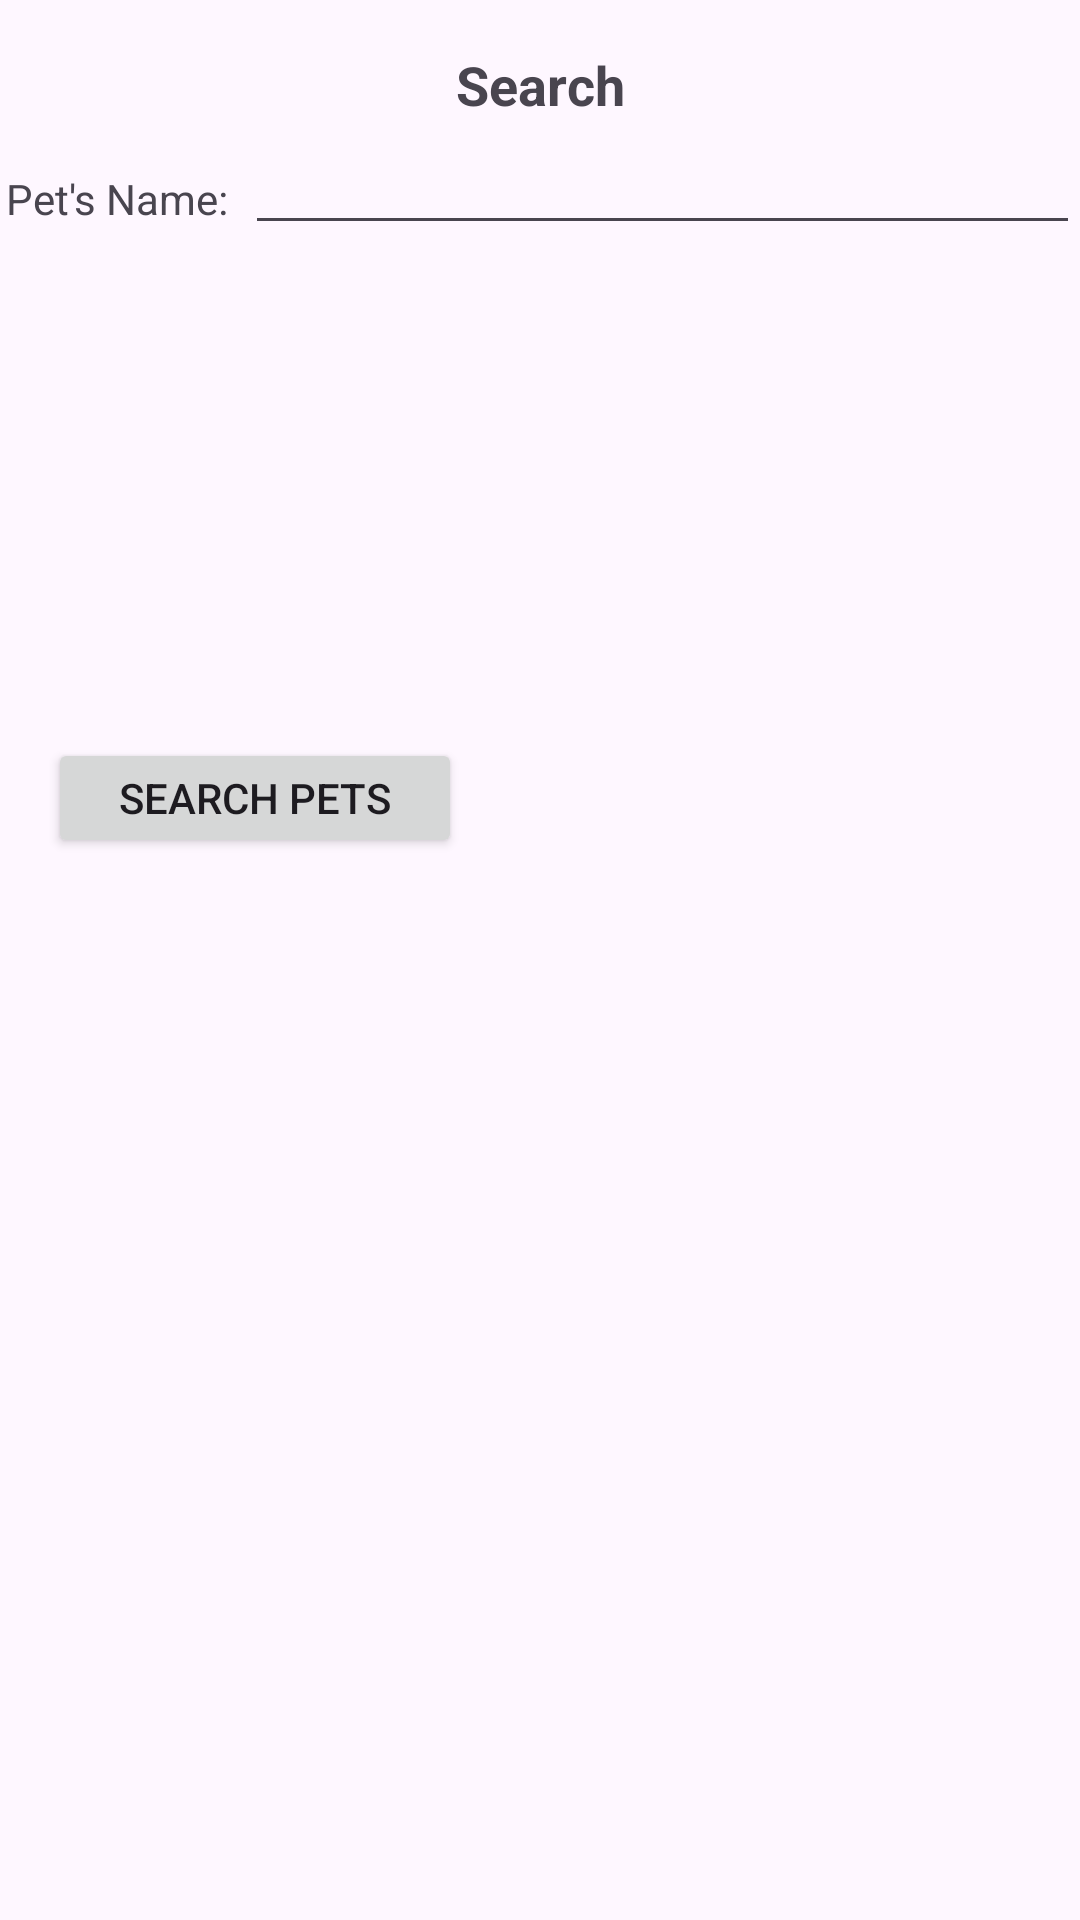

Produce the Android XML layout that renders to this screen, including the resource entries it uses.
<!-- AndroidManifest.xml: application theme Theme.MyPetHealthCompanion -->
<!-- res/layout/activity_search.xml -->
<?xml version="1.0" encoding="utf-8"?>
<androidx.constraintlayout.widget.ConstraintLayout
    xmlns:android="http://schemas.android.com/apk/res/android"
    xmlns:app="http://schemas.android.com/apk/res-auto"
    xmlns:tools="http://schemas.android.com/tools"
    android:layout_width="match_parent"
    android:layout_height="match_parent"
    tools:context=".UI.Search">

    <TextView
        android:id="@+id/searchLabelTextView"
        android:layout_width="wrap_content"
        android:layout_height="wrap_content"
        android:text="Search"
        android:textSize="18sp"
        android:textStyle="bold"
        android:layout_marginTop="16dp"
        app:layout_constraintTop_toTopOf="parent"
        app:layout_constraintStart_toStartOf="parent"
        app:layout_constraintEnd_toEndOf="parent" />

    <androidx.appcompat.widget.LinearLayoutCompat
        android:id="@+id/searchLinearLayout"
        android:layout_width="0dp"
        android:layout_height="wrap_content"
        android:orientation="vertical"
        app:layout_constraintTop_toBottomOf="@id/searchLabelTextView"
        app:layout_constraintStart_toStartOf="parent"
        app:layout_constraintEnd_toEndOf="parent"
        app:layout_constraintBottom_toTopOf="@id/appointmentsLabelTextView"
        app:layout_constraintVertical_bias="0.09">

        <androidx.appcompat.widget.LinearLayoutCompat
            android:layout_width="match_parent"
            android:layout_height="wrap_content"
            android:orientation="horizontal">

            <TextView
                android:layout_width="wrap_content"
                android:layout_height="wrap_content"
                android:layout_margin="2dp"
                android:text="Pet's Name: " />

            <EditText
                android:id="@+id/searchPetName"
                android:layout_width="0dp"
                android:layout_height="wrap_content"
                android:layout_weight="1" />
        </androidx.appcompat.widget.LinearLayoutCompat>

        <androidx.appcompat.widget.LinearLayoutCompat
            android:layout_width="match_parent"
            android:layout_height="wrap_content"
            android:orientation="horizontal">


        </androidx.appcompat.widget.LinearLayoutCompat>

    </androidx.appcompat.widget.LinearLayoutCompat>

    <androidx.recyclerview.widget.RecyclerView
        android:id="@+id/pets_recyclerview2"
        android:layout_width="0dp"
        android:layout_height="0dp"
        android:padding="8dp"
        app:layout_constraintBottom_toBottomOf="parent"
        app:layout_constraintEnd_toEndOf="parent"
        app:layout_constraintHorizontal_bias="0.0"
        app:layout_constraintStart_toStartOf="parent"
        app:layout_constraintTop_toBottomOf="@id/appointmentsLabelTextView"
        app:layout_constraintVertical_bias="0.0"
        tools:ignore="NotSibling"
        tools:listitem="@layout/pet_list_item" />

    <TextView
        android:id="@+id/appointmentsLabelTextView"
        android:layout_width="wrap_content"
        android:layout_height="wrap_content"
        android:text=""
        android:textSize="18sp"
        android:textStyle="bold"
        android:layout_marginTop="16dp"
        app:layout_constraintTop_toBottomOf="@id/searchLinearLayout"
        app:layout_constraintStart_toStartOf="parent"
        app:layout_constraintEnd_toEndOf="parent" />

    <Button
        android:id="@+id/searchPetButton"
        android:layout_width="138dp"
        android:layout_height="40dp"
        android:layout_marginStart="16dp"
        android:layout_marginTop="124dp"
        android:text="Search Pets"
        app:layout_constraintStart_toStartOf="parent"
        app:layout_constraintTop_toBottomOf="@id/appointmentsLabelTextView"
        tools:ignore="NotSibling" />

    <TextView
        android:id="@+id/reportTextView"
        android:layout_width="wrap_content"
        android:layout_height="wrap_content"
        android:layout_marginBottom="16dp"
        app:layout_constraintBottom_toBottomOf="parent"
        app:layout_constraintEnd_toEndOf="parent"
        app:layout_constraintStart_toStartOf="parent"
        tools:ignore="MissingConstraints" />


</androidx.constraintlayout.widget.ConstraintLayout>
<!-- res/layout/pet_list_item.xml (included above) -->
<?xml version="1.0" encoding="utf-8"?>
<androidx.constraintlayout.widget.ConstraintLayout xmlns:android="http://schemas.android.com/apk/res/android"
    xmlns:tools="http://schemas.android.com/tools"
    android:layout_width="match_parent"
    android:layout_height="wrap_content"
    xmlns:app="http://schemas.android.com/apk/res-auto">

    <TextView
        android:id="@+id/petNameTextView"
        android:layout_width="0dp"
        android:layout_height="wrap_content"
        android:layout_margin="2dp"
        android:background="@color/cardview_light_background"
        android:text="TextView"
        app:layout_constraintTop_toTopOf="parent"
        app:layout_constraintStart_toStartOf="parent"
        app:layout_constraintEnd_toEndOf="parent"
        tools:layout_editor_absoluteY="196dp" />



</androidx.constraintlayout.widget.ConstraintLayout>
<!-- resources referenced by this layout -->
<resources>
  <style name="Theme.MyPetHealthCompanion" parent="Base.Theme.MyPetHealthCompanion" />
  <style name="Base.Theme.MyPetHealthCompanion" parent="Theme.Material3.DayNight">
          
          
      </style>
</resources>
